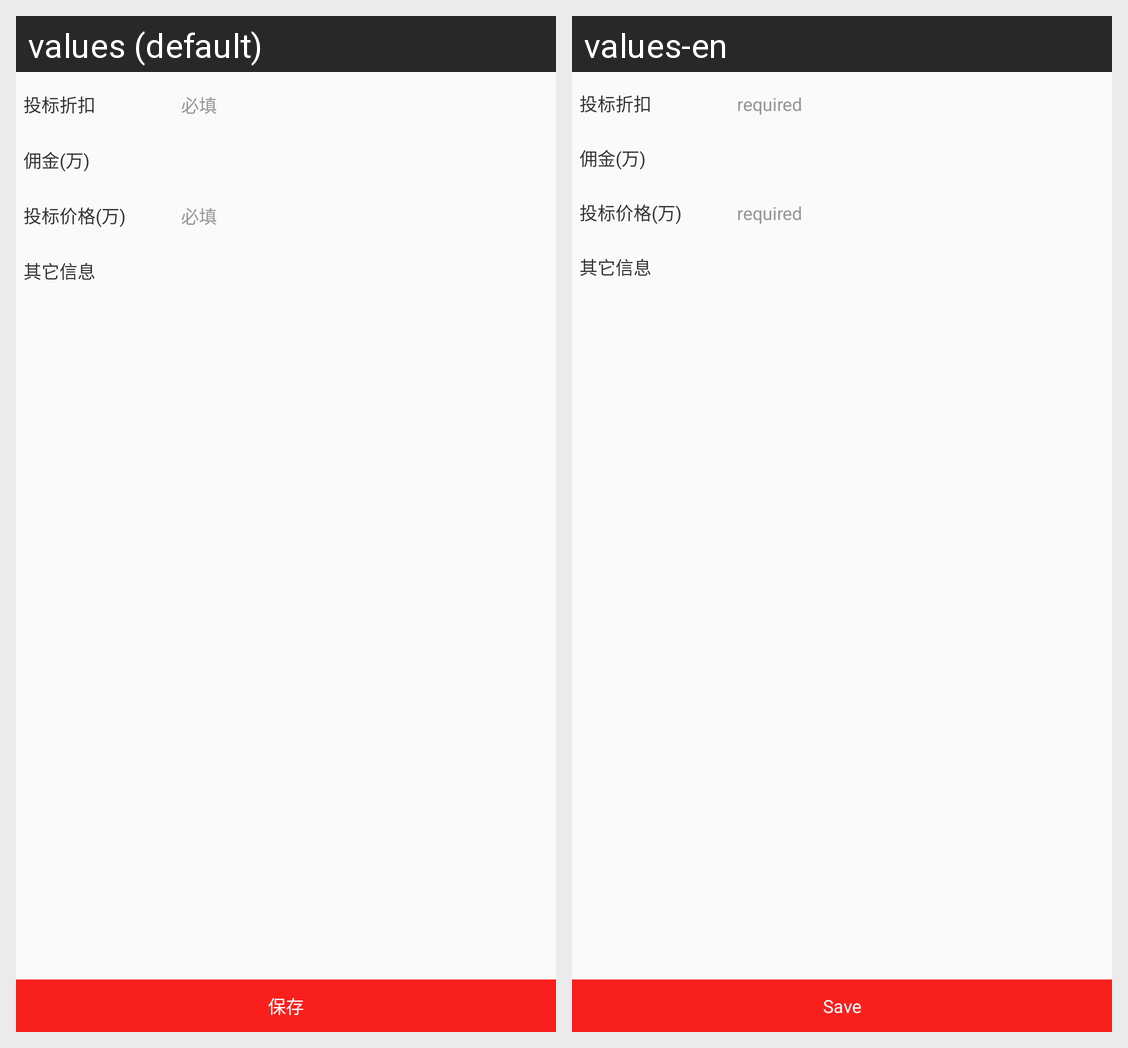

The Android screen above is rendered under two locales of the same app. Produce the string resources it draws, with the default and per-locale values.
Android screen res/layout/dialog_bid_price.xml rendered under 2 locales, left to right: values (default), values-en. Device: Nexus 5 (rendered at 1080×1920; each locale shown at half size, 540×960, under a caption strip naming it); theme BaseTheme.
Strings drawn on this screen, with the default value and each locale's value (text and hints the layout hard-codes, and strings that could not be matched under every locale, appear in the picture but are not listed):

required
  values: 必填
  values-en: required

save
  values: 保存
  values-en: Save
